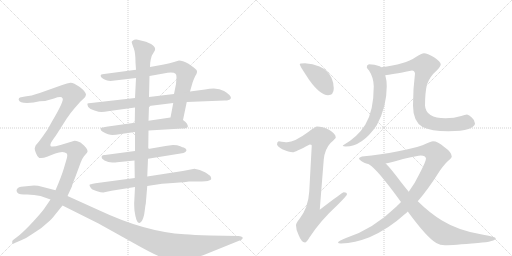
t = 0.00 s
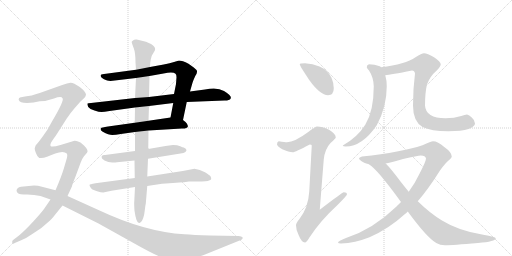
t = 2.62 s
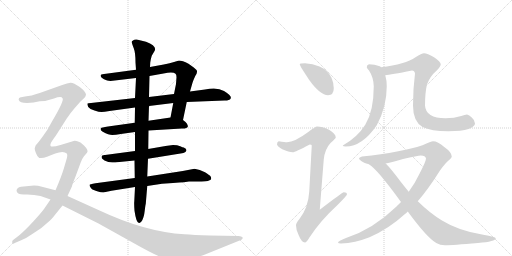
t = 5.24 s
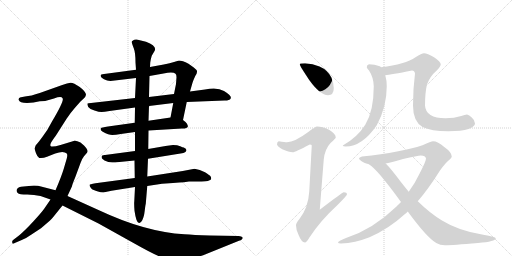
t = 7.86 s
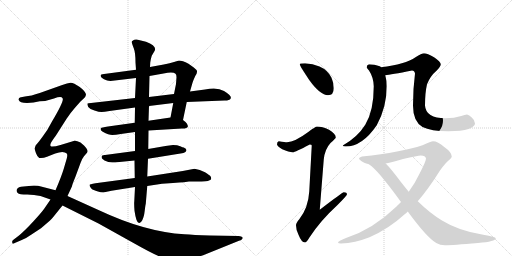
t = 10.47 s
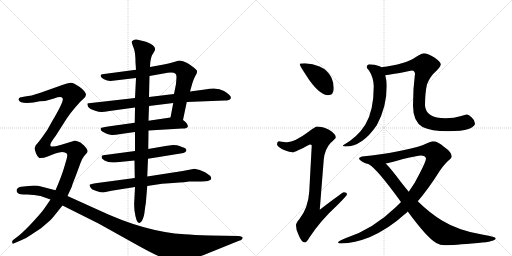
t = 13.09 s

The animated SVG that drew these frames (rendered in a browser with its animation timeline set to each time). Animation: 14 CSS @keyframes rules; one cycle of 13.09 s.

<svg version="1.1" viewBox="0 0 2048 1024" xmlns="http://www.w3.org/2000/svg">
  <g stroke="lightgray" stroke-dasharray="1,1" stroke-width="1" transform="scale(4, 4)">
    <line x1="0" y1="0" x2="256" y2="256"></line>
    <line x1="256" y1="0" x2="0" y2="256"></line>
    <line x1="128" y1="0" x2="128" y2="256"></line>
    <line x1="0" y1="128" x2="256" y2="128"></line>
    <line x1="256" y1="0" x2="512" y2="256"></line>
    <line x1="512" y1="0" x2="256" y2="256"></line>
    <line x1="384" y1="0" x2="384" y2="256"></line>
    <line x1="256" y1="128" x2="512" y2="128"></line>
  </g>
<g transform="scale(1, -1) translate(0, -850)">
   <style type="text/css">
    @keyframes keyframes0 {
      from {
       stroke: black;
       stroke-dashoffset: 787;
       stroke-width: 128;
       }
       72% {
       animation-timing-function: step-end;
       stroke: black;
       stroke-dashoffset: 0;
       stroke-width: 128;
       }
       to {
       stroke: black;
       stroke-width: 1024;
       }
       }
       #make-me-a-hanzi-animation-0 {
         animation: keyframes0 0.890462s both;
         animation-delay: 0.000000s;
         animation-timing-function: linear;
       }
    @keyframes keyframes1 {
      from {
       stroke: black;
       stroke-dashoffset: 818;
       stroke-width: 128;
       }
       73% {
       animation-timing-function: step-end;
       stroke: black;
       stroke-dashoffset: 0;
       stroke-width: 128;
       }
       to {
       stroke: black;
       stroke-width: 1024;
       }
       }
       #make-me-a-hanzi-animation-1 {
         animation: keyframes1 0.915690s both;
         animation-delay: 0.890462s;
         animation-timing-function: linear;
       }
    @keyframes keyframes2 {
      from {
       stroke: black;
       stroke-dashoffset: 588;
       stroke-width: 128;
       }
       66% {
       animation-timing-function: step-end;
       stroke: black;
       stroke-dashoffset: 0;
       stroke-width: 128;
       }
       to {
       stroke: black;
       stroke-width: 1024;
       }
       }
       #make-me-a-hanzi-animation-2 {
         animation: keyframes2 0.728516s both;
         animation-delay: 1.806152s;
         animation-timing-function: linear;
       }
    @keyframes keyframes3 {
      from {
       stroke: black;
       stroke-dashoffset: 579;
       stroke-width: 128;
       }
       65% {
       animation-timing-function: step-end;
       stroke: black;
       stroke-dashoffset: 0;
       stroke-width: 128;
       }
       to {
       stroke: black;
       stroke-width: 1024;
       }
       }
       #make-me-a-hanzi-animation-3 {
         animation: keyframes3 0.721191s both;
         animation-delay: 2.534668s;
         animation-timing-function: linear;
       }
    @keyframes keyframes4 {
      from {
       stroke: black;
       stroke-dashoffset: 733;
       stroke-width: 128;
       }
       70% {
       animation-timing-function: step-end;
       stroke: black;
       stroke-dashoffset: 0;
       stroke-width: 128;
       }
       to {
       stroke: black;
       stroke-width: 1024;
       }
       }
       #make-me-a-hanzi-animation-4 {
         animation: keyframes4 0.846517s both;
         animation-delay: 3.255859s;
         animation-timing-function: linear;
       }
    @keyframes keyframes5 {
      from {
       stroke: black;
       stroke-dashoffset: 986;
       stroke-width: 128;
       }
       76% {
       animation-timing-function: step-end;
       stroke: black;
       stroke-dashoffset: 0;
       stroke-width: 128;
       }
       to {
       stroke: black;
       stroke-width: 1024;
       }
       }
       #make-me-a-hanzi-animation-5 {
         animation: keyframes5 1.052409s both;
         animation-delay: 4.102376s;
         animation-timing-function: linear;
       }
    @keyframes keyframes6 {
      from {
       stroke: black;
       stroke-dashoffset: 1311;
       stroke-width: 128;
       }
       81% {
       animation-timing-function: step-end;
       stroke: black;
       stroke-dashoffset: 0;
       stroke-width: 128;
       }
       to {
       stroke: black;
       stroke-width: 1024;
       }
       }
       #make-me-a-hanzi-animation-6 {
         animation: keyframes6 1.316895s both;
         animation-delay: 5.154785s;
         animation-timing-function: linear;
       }
    @keyframes keyframes7 {
      from {
       stroke: black;
       stroke-dashoffset: 1187;
       stroke-width: 128;
       }
       79% {
       animation-timing-function: step-end;
       stroke: black;
       stroke-dashoffset: 0;
       stroke-width: 128;
       }
       to {
       stroke: black;
       stroke-width: 1024;
       }
       }
       #make-me-a-hanzi-animation-7 {
         animation: keyframes7 1.215983s both;
         animation-delay: 6.471680s;
         animation-timing-function: linear;
       }
    @keyframes keyframes8 {
      from {
       stroke: black;
       stroke-dashoffset: 410;
       stroke-width: 128;
       }
       57% {
       animation-timing-function: step-end;
       stroke: black;
       stroke-dashoffset: 0;
       stroke-width: 128;
       }
       to {
       stroke: black;
       stroke-width: 1024;
       }
       }
       #make-me-a-hanzi-animation-8 {
         animation: keyframes8 0.583659s both;
         animation-delay: 7.687663s;
         animation-timing-function: linear;
       }
    @keyframes keyframes9 {
      from {
       stroke: black;
       stroke-dashoffset: 916;
       stroke-width: 128;
       }
       75% {
       animation-timing-function: step-end;
       stroke: black;
       stroke-dashoffset: 0;
       stroke-width: 128;
       }
       to {
       stroke: black;
       stroke-width: 1024;
       }
       }
       #make-me-a-hanzi-animation-9 {
         animation: keyframes9 0.995443s both;
         animation-delay: 8.271322s;
         animation-timing-function: linear;
       }
    @keyframes keyframes10 {
      from {
       stroke: black;
       stroke-dashoffset: 646;
       stroke-width: 128;
       }
       68% {
       animation-timing-function: step-end;
       stroke: black;
       stroke-dashoffset: 0;
       stroke-width: 128;
       }
       to {
       stroke: black;
       stroke-width: 1024;
       }
       }
       #make-me-a-hanzi-animation-10 {
         animation: keyframes10 0.775716s both;
         animation-delay: 9.266764s;
         animation-timing-function: linear;
       }
    @keyframes keyframes11 {
      from {
       stroke: black;
       stroke-dashoffset: 838;
       stroke-width: 128;
       }
       73% {
       animation-timing-function: step-end;
       stroke: black;
       stroke-dashoffset: 0;
       stroke-width: 128;
       }
       to {
       stroke: black;
       stroke-width: 1024;
       }
       }
       #make-me-a-hanzi-animation-11 {
         animation: keyframes11 0.931966s both;
         animation-delay: 10.042480s;
         animation-timing-function: linear;
       }
    @keyframes keyframes12 {
      from {
       stroke: black;
       stroke-dashoffset: 1117;
       stroke-width: 128;
       }
       78% {
       animation-timing-function: step-end;
       stroke: black;
       stroke-dashoffset: 0;
       stroke-width: 128;
       }
       to {
       stroke: black;
       stroke-width: 1024;
       }
       }
       #make-me-a-hanzi-animation-12 {
         animation: keyframes12 1.159017s both;
         animation-delay: 10.974447s;
         animation-timing-function: linear;
       }
    @keyframes keyframes13 {
      from {
       stroke: black;
       stroke-dashoffset: 869;
       stroke-width: 128;
       }
       74% {
       animation-timing-function: step-end;
       stroke: black;
       stroke-dashoffset: 0;
       stroke-width: 128;
       }
       to {
       stroke: black;
       stroke-width: 1024;
       }
       }
       #make-me-a-hanzi-animation-13 {
         animation: keyframes13 0.957194s both;
         animation-delay: 12.133464s;
         animation-timing-function: linear;
       }
</style>
<path d="M 732 370 L 747 442 L 760 484 L 770 519 Q 774 531 781 546 Q 792 562 786 570 Q 780 577 754 595 Q 729 608 716 608 L 696 602 Q 681 597 655 592 L 600 582 L 544 571 L 424 555 Q 406 553 404 551 Q 402 549 403 545 Q 404 540 416 533 Q 428 526 442 526 L 544 538 L 598 546 L 654 556 Q 692 565 702 555 Q 706 552 706 541 L 704 514 L 696 474 L 693 438 L 682 380 C 676 351 726 341 732 370 Z" fill="lightgray"></path> 
<path d="M 747 442 L 898 448 Q 910 448 914 450 L 916 450 Q 938 461 896 486 Q 869 503 820 492 L 760 484 L 696 474 L 596 462 L 540 458 L 364 438 Q 352 437 350 436 Q 348 434 353 422 Q 359 414 378 408 Q 396 402 406 402 Q 416 402 438 406 L 540 420 L 596 426 L 693 438 L 747 442 Z" fill="lightgray"></path> 
<path d="M 594 328 L 728 336 Q 736 335 745 338 Q 755 342 750 350 Q 750 355 742 362 L 732 370 C 714 385 712 384 682 380 L 594 367 L 539 359 L 432 344 Q 405 339 404 338 Q 402 333 403 331 Q 404 328 411 323 Q 435 310 449 310 Q 462 310 483 314 L 540 322 L 594 328 Z" fill="lightgray"></path> 
<path d="M 735 260 Q 731 260 721 265 Q 710 270 692 270 L 662 266 L 593 254 L 540 246 L 420 230 Q 402 231 408 216 L 418 208 Q 433 200 449 200 Q 465 200 468 201 L 538 208 L 592 215 L 722 236 Q 736 237 740 241 Q 744 244 746 249 Q 746 255 735 260 Z" fill="lightgray"></path> 
<path d="M 539 138 L 382 117 Q 358 113 358 110 Q 358 106 363 99 Q 367 92 375 90 Q 382 88 392 84 Q 402 80 413 80 L 446 87 L 540 102 L 589 106 L 648 115 L 692 118 Q 748 122 756 124 L 786 124 Q 832 124 836 128 Q 850 130 842 145 Q 841 148 820 161 Q 799 173 778 175 L 731 166 L 589 144 L 539 138 Z" fill="lightgray"></path> 
<path d="M 593 254 L 594 328 L 594 367 L 596 426 L 596 462 L 598 546 L 600 582 L 601 600 Q 603 615 607 627 L 617 644 Q 632 665 584 683 L 547 692 Q 537 693 532 688 Q 525 684 527 680 Q 528 675 535 657 Q 542 639 542 600 L 544 571 L 544 538 L 540 458 L 540 420 L 539 359 L 540 322 L 540 246 L 538 208 L 539 138 L 540 102 L 537 43 Q 536 35 538 7 Q 545 -42 556 -42 Q 562 -44 569 -31 Q 576 -18 579 8 Q 582 34 583 34 L 589 106 L 589 144 L 592 215 L 593 254 Z" fill="lightgray"></path> 
<path d="M 270 66 L 288 105 Q 288 110 301 141 L 322 198 Q 329 217 336 225 L 348 239 Q 356 248 336 268 L 322 280 Q 306 288 298 287 L 242 270 Q 208 260 202 266 Q 200 272 204 279 Q 207 286 223 307 L 267 376 Q 284 401 299 418 L 322 444 L 335 456 Q 342 461 344 471 Q 344 483 319 502 Q 293 520 282 519 Q 270 518 249 510 L 159 478 Q 124 466 100 464 L 84 461 Q 80 461 76 457 Q 74 452 75 450 Q 78 438 108 438 L 134 440 L 159 445 Q 186 445 216 456 Q 246 467 250 457 Q 259 450 208 364 L 189 330 L 170 303 Q 157 285 150 277 Q 142 269 142 267 L 139 257 Q 138 253 144 237 Q 150 221 157 218 Q 172 216 188 223 L 221 236 Q 237 242 249 242 Q 261 242 267 236 Q 271 232 267 216 L 255 175 Q 245 142 222 89 L 202 52 L 176 14 Q 166 0 134 -35 Q 101 -71 76 -92 L 55 -108 Q 49 -112 49 -115 Q 48 -118 50 -124 Q 54 -126 59 -122 L 87 -110 Q 105 -103 126 -88 L 164 -63 L 199 -33 Q 206 -27 221 -8 L 250 28 L 270 66 Z" fill="lightgray"></path> 
<path d="M 955 -94 L 839 -92 Q 773 -90 738 -87 Q 581 -78 396 9 L 270 66 L 222 89 L 164 104 Q 154 108 136 108 L 84 103 Q 63 98 67 84 Q 70 70 102 72 Q 116 73 136 70 L 162 66 L 202 52 L 250 28 L 394 -44 L 534 -122 Q 601 -160 638 -176 Q 675 -193 699 -194 Q 723 -196 759 -188 Q 805 -174 820 -168 L 956 -113 Q 974 -109 970 -99 Q 966 -95 955 -94 Z" fill="lightgray"></path> 
<path d="M 1220 597 Q 1199 597 1199 593 Q 1199 587 1237 530 Q 1281 469 1312 469 Q 1335 469 1335 497 Q 1335 518 1326 539 Q 1311 570 1278 584 Q 1251 595 1220 597 Z" fill="lightgray"></path> 
<path d="M 1268 344 Q 1262 344 1233 322 Q 1179 282 1148 281 Q 1141 281 1115 285 Q 1108 284 1108 272 Q 1108 266 1129 253 Q 1156 241 1171 241 Q 1180 241 1239 272 Q 1247 272 1247 268 L 1237 84 Q 1233 18 1197 -27 Q 1184 -42 1184 -51 Q 1184 -70 1194 -89 Q 1206 -120 1220 -120 Q 1226 -120 1237 -101 Q 1281 -33 1349 29 Q 1388 68 1388 73 Q 1388 81 1375 81 Q 1370 81 1279 11 L 1295 212 Q 1299 253 1322 278 Q 1343 297 1343 300 Q 1343 315 1316 331 Q 1289 344 1268 344 Z" fill="lightgray"></path> 
<path d="M 1476 593 Q 1467 591 1467 581 Q 1467 578 1476 568 Q 1494 541 1495 505 Q 1495 406 1461 351 Q 1430 301 1371 268 Q 1371 264 1383 264 Q 1449 264 1507 349 Q 1547 422 1547 505 Q 1547 529 1541 549 L 1524 581 Q 1523 583 1519 585 Q 1498 593 1476 593 Z" fill="lightgray"></path> 
<path d="M 1541 549 Q 1562 551 1648 568 Q 1658 568 1660 556 Q 1652 495 1652 428 Q 1652 365 1690 342 Q 1724 325 1793 325 Q 1847 325 1874 334 Q 1900 345 1900 356 Q 1900 369 1887 380 Q 1877 390 1868 392 Q 1860 392 1845 386 Q 1817 377 1782 377 Q 1703 377 1700 428 Q 1700 478 1708 513 Q 1721 546 1746 567 Q 1763 585 1763 593 Q 1763 603 1736 621 Q 1709 637 1696 637 Q 1687 637 1662 621 Q 1622 593 1524 581 C 1494 577 1511 545 1541 549 Z" fill="lightgray"></path> 
<path d="M 1732 285 Q 1725 285 1690 269 Q 1607 241 1448 224 Q 1436 221 1436 216 Q 1436 210 1457 199 Q 1464 196 1474 194 L 1543 196 Q 1569 202 1612 214 Q 1671 228 1683 228 Q 1702 228 1704 216 Q 1704 205 1678 155 Q 1660 117 1635 83 L 1604 42 Q 1594 32 1585 23 Q 1492 -67 1384 -102 Q 1352 -114 1352 -120 Q 1352 -124 1364 -124 Q 1420 -122 1478 -99 Q 1554 -66 1620 -6 Q 1625 -2 1631 4 L 1671 45 Q 1712 92 1760 168 Q 1785 203 1800 213 Q 1807 219 1807 224 Q 1807 241 1777 262 Q 1751 285 1732 285 Z" fill="lightgray"></path> 
<path d="M 1474 194 Q 1474 193 1475 193 Q 1507 176 1604 42 L 1631 4 Q 1708 -101 1745 -122 Q 1760 -131 1780 -131 Q 1811 -131 1912 -122 Q 1983 -116 1983 -103 Q 1983 -97 1933 -89 Q 1836 -74 1768 -32 Q 1720 -3 1671 45 L 1635 83 Q 1620 101 1602 124 Q 1564 175 1543 196 C 1523 218 1450 212 1474 194 Z" fill="lightgray"></path> 
      <clipPath id="make-me-a-hanzi-clip-0">
      <path d="M 732 370 L 747 442 L 760 484 L 770 519 Q 774 531 781 546 Q 792 562 786 570 Q 780 577 754 595 Q 729 608 716 608 L 696 602 Q 681 597 655 592 L 600 582 L 544 571 L 424 555 Q 406 553 404 551 Q 402 549 403 545 Q 404 540 416 533 Q 428 526 442 526 L 544 538 L 598 546 L 654 556 Q 692 565 702 555 Q 706 552 706 541 L 704 514 L 696 474 L 693 438 L 682 380 C 676 351 726 341 732 370 Z" fill="lightgray"></path>
      </clipPath>
      <path clip-path="url(#make-me-a-hanzi-clip-0)" d="M 409 547 L 437 541 L 666 577 L 723 577 L 743 554 L 712 400 L 690 386 " fill="none" id="make-me-a-hanzi-animation-0" stroke-dasharray="659 1318" stroke-linecap="round"></path>

      <clipPath id="make-me-a-hanzi-clip-1">
      <path d="M 747 442 L 898 448 Q 910 448 914 450 L 916 450 Q 938 461 896 486 Q 869 503 820 492 L 760 484 L 696 474 L 596 462 L 540 458 L 364 438 Q 352 437 350 436 Q 348 434 353 422 Q 359 414 378 408 Q 396 402 406 402 Q 416 402 438 406 L 540 420 L 596 426 L 693 438 L 747 442 Z" fill="lightgray"></path>
      </clipPath>
      <path clip-path="url(#make-me-a-hanzi-clip-1)" d="M 358 430 L 409 422 L 849 472 L 898 467 L 915 459 " fill="none" id="make-me-a-hanzi-animation-1" stroke-dasharray="690 1380" stroke-linecap="round"></path>

      <clipPath id="make-me-a-hanzi-clip-2">
      <path d="M 594 328 L 728 336 Q 736 335 745 338 Q 755 342 750 350 Q 750 355 742 362 L 732 370 C 714 385 712 384 682 380 L 594 367 L 539 359 L 432 344 Q 405 339 404 338 Q 402 333 403 331 Q 404 328 411 323 Q 435 310 449 310 Q 462 310 483 314 L 540 322 L 594 328 Z" fill="lightgray"></path>
      </clipPath>
      <path clip-path="url(#make-me-a-hanzi-clip-2)" d="M 409 334 L 453 328 L 684 357 L 738 348 " fill="none" id="make-me-a-hanzi-animation-2" stroke-dasharray="460 920" stroke-linecap="round"></path>

      <clipPath id="make-me-a-hanzi-clip-3">
      <path d="M 735 260 Q 731 260 721 265 Q 710 270 692 270 L 662 266 L 593 254 L 540 246 L 420 230 Q 402 231 408 216 L 418 208 Q 433 200 449 200 Q 465 200 468 201 L 538 208 L 592 215 L 722 236 Q 736 237 740 241 Q 744 244 746 249 Q 746 255 735 260 Z" fill="lightgray"></path>
      </clipPath>
      <path clip-path="url(#make-me-a-hanzi-clip-3)" d="M 416 222 L 455 217 L 687 251 L 736 250 " fill="none" id="make-me-a-hanzi-animation-3" stroke-dasharray="451 902" stroke-linecap="round"></path>

      <clipPath id="make-me-a-hanzi-clip-4">
      <path d="M 539 138 L 382 117 Q 358 113 358 110 Q 358 106 363 99 Q 367 92 375 90 Q 382 88 392 84 Q 402 80 413 80 L 446 87 L 540 102 L 589 106 L 648 115 L 692 118 Q 748 122 756 124 L 786 124 Q 832 124 836 128 Q 850 130 842 145 Q 841 148 820 161 Q 799 173 778 175 L 731 166 L 589 144 L 539 138 Z" fill="lightgray"></path>
      </clipPath>
      <path clip-path="url(#make-me-a-hanzi-clip-4)" d="M 364 106 L 414 101 L 759 148 L 792 148 L 836 138 " fill="none" id="make-me-a-hanzi-animation-4" stroke-dasharray="605 1210" stroke-linecap="round"></path>

      <clipPath id="make-me-a-hanzi-clip-5">
      <path d="M 593 254 L 594 328 L 594 367 L 596 426 L 596 462 L 598 546 L 600 582 L 601 600 Q 603 615 607 627 L 617 644 Q 632 665 584 683 L 547 692 Q 537 693 532 688 Q 525 684 527 680 Q 528 675 535 657 Q 542 639 542 600 L 544 571 L 544 538 L 540 458 L 540 420 L 539 359 L 540 322 L 540 246 L 538 208 L 539 138 L 540 102 L 537 43 Q 536 35 538 7 Q 545 -42 556 -42 Q 562 -44 569 -31 Q 576 -18 579 8 Q 582 34 583 34 L 589 106 L 589 144 L 592 215 L 593 254 Z" fill="lightgray"></path>
      </clipPath>
      <path clip-path="url(#make-me-a-hanzi-clip-5)" d="M 538 679 L 575 646 L 566 381 L 565 101 L 557 -34 " fill="none" id="make-me-a-hanzi-animation-5" stroke-dasharray="858 1716" stroke-linecap="round"></path>

      <clipPath id="make-me-a-hanzi-clip-6">
      <path d="M 270 66 L 288 105 Q 288 110 301 141 L 322 198 Q 329 217 336 225 L 348 239 Q 356 248 336 268 L 322 280 Q 306 288 298 287 L 242 270 Q 208 260 202 266 Q 200 272 204 279 Q 207 286 223 307 L 267 376 Q 284 401 299 418 L 322 444 L 335 456 Q 342 461 344 471 Q 344 483 319 502 Q 293 520 282 519 Q 270 518 249 510 L 159 478 Q 124 466 100 464 L 84 461 Q 80 461 76 457 Q 74 452 75 450 Q 78 438 108 438 L 134 440 L 159 445 Q 186 445 216 456 Q 246 467 250 457 Q 259 450 208 364 L 189 330 L 170 303 Q 157 285 150 277 Q 142 269 142 267 L 139 257 Q 138 253 144 237 Q 150 221 157 218 Q 172 216 188 223 L 221 236 Q 237 242 249 242 Q 261 242 267 236 Q 271 232 267 216 L 255 175 Q 245 142 222 89 L 202 52 L 176 14 Q 166 0 134 -35 Q 101 -71 76 -92 L 55 -108 Q 49 -112 49 -115 Q 48 -118 50 -124 Q 54 -126 59 -122 L 87 -110 Q 105 -103 126 -88 L 164 -63 L 199 -33 Q 206 -27 221 -8 L 250 28 L 270 66 Z" fill="lightgray"></path>
      </clipPath>
      <path clip-path="url(#make-me-a-hanzi-clip-6)" d="M 83 452 L 126 453 L 233 483 L 282 480 L 290 471 L 280 442 L 183 285 L 173 252 L 200 247 L 268 258 L 304 245 L 261 110 L 225 38 L 147 -51 L 54 -119 " fill="none" id="make-me-a-hanzi-animation-6" stroke-dasharray="1183 2366" stroke-linecap="round"></path>

      <clipPath id="make-me-a-hanzi-clip-7">
      <path d="M 955 -94 L 839 -92 Q 773 -90 738 -87 Q 581 -78 396 9 L 270 66 L 222 89 L 164 104 Q 154 108 136 108 L 84 103 Q 63 98 67 84 Q 70 70 102 72 Q 116 73 136 70 L 162 66 L 202 52 L 250 28 L 394 -44 L 534 -122 Q 601 -160 638 -176 Q 675 -193 699 -194 Q 723 -196 759 -188 Q 805 -174 820 -168 L 956 -113 Q 974 -109 970 -99 Q 966 -95 955 -94 Z" fill="lightgray"></path>
      </clipPath>
      <path clip-path="url(#make-me-a-hanzi-clip-7)" d="M 80 88 L 145 88 L 210 72 L 491 -64 L 608 -113 L 692 -138 L 770 -136 L 961 -102 " fill="none" id="make-me-a-hanzi-animation-7" stroke-dasharray="1059 2118" stroke-linecap="round"></path>

      <clipPath id="make-me-a-hanzi-clip-8">
      <path d="M 1220 597 Q 1199 597 1199 593 Q 1199 587 1237 530 Q 1281 469 1312 469 Q 1335 469 1335 497 Q 1335 518 1326 539 Q 1311 570 1278 584 Q 1251 595 1220 597 Z" fill="lightgray"></path>
      </clipPath>
      <path clip-path="url(#make-me-a-hanzi-clip-8)" d="M 1203 592 L 1280 538 L 1314 489 " fill="none" id="make-me-a-hanzi-animation-8" stroke-dasharray="282 564" stroke-linecap="round"></path>

      <clipPath id="make-me-a-hanzi-clip-9">
      <path d="M 1268 344 Q 1262 344 1233 322 Q 1179 282 1148 281 Q 1141 281 1115 285 Q 1108 284 1108 272 Q 1108 266 1129 253 Q 1156 241 1171 241 Q 1180 241 1239 272 Q 1247 272 1247 268 L 1237 84 Q 1233 18 1197 -27 Q 1184 -42 1184 -51 Q 1184 -70 1194 -89 Q 1206 -120 1220 -120 Q 1226 -120 1237 -101 Q 1281 -33 1349 29 Q 1388 68 1388 73 Q 1388 81 1375 81 Q 1370 81 1279 11 L 1295 212 Q 1299 253 1322 278 Q 1343 297 1343 300 Q 1343 315 1316 331 Q 1289 344 1268 344 Z" fill="lightgray"></path>
      </clipPath>
      <path clip-path="url(#make-me-a-hanzi-clip-9)" d="M 1120 274 L 1143 264 L 1169 263 L 1238 297 L 1281 297 L 1253 21 L 1291 18 L 1299 8 L 1283 -10 L 1250 -16 L 1222 -55 L 1219 -110 " fill="none" id="make-me-a-hanzi-animation-9" stroke-dasharray="788 1576" stroke-linecap="round"></path>

      <clipPath id="make-me-a-hanzi-clip-10">
      <path d="M 1476 593 Q 1467 591 1467 581 Q 1467 578 1476 568 Q 1494 541 1495 505 Q 1495 406 1461 351 Q 1430 301 1371 268 Q 1371 264 1383 264 Q 1449 264 1507 349 Q 1547 422 1547 505 Q 1547 529 1541 549 L 1524 581 Q 1523 583 1519 585 Q 1498 593 1476 593 Z" fill="lightgray"></path>
      </clipPath>
      <path clip-path="url(#make-me-a-hanzi-clip-10)" d="M 1480 581 L 1506 564 L 1520 524 L 1520 471 L 1507 404 L 1486 352 L 1444 302 L 1389 269 L 1379 271 " fill="none" id="make-me-a-hanzi-animation-10" stroke-dasharray="518 1036" stroke-linecap="round"></path>

      <clipPath id="make-me-a-hanzi-clip-11">
      <path d="M 1541 549 Q 1562 551 1648 568 Q 1658 568 1660 556 Q 1652 495 1652 428 Q 1652 365 1690 342 Q 1724 325 1793 325 Q 1847 325 1874 334 Q 1900 345 1900 356 Q 1900 369 1887 380 Q 1877 390 1868 392 Q 1860 392 1845 386 Q 1817 377 1782 377 Q 1703 377 1700 428 Q 1700 478 1708 513 Q 1721 546 1746 567 Q 1763 585 1763 593 Q 1763 603 1736 621 Q 1709 637 1696 637 Q 1687 637 1662 621 Q 1622 593 1524 581 C 1494 577 1511 545 1541 549 Z" fill="lightgray"></path>
      </clipPath>
      <path clip-path="url(#make-me-a-hanzi-clip-11)" d="M 1535 580 L 1551 567 L 1643 588 L 1691 590 L 1698 583 L 1682 519 L 1676 464 L 1679 404 L 1689 382 L 1715 362 L 1751 353 L 1817 352 L 1864 362 L 1883 358 " fill="none" id="make-me-a-hanzi-animation-11" stroke-dasharray="710 1420" stroke-linecap="round"></path>

      <clipPath id="make-me-a-hanzi-clip-12">
      <path d="M 1732 285 Q 1725 285 1690 269 Q 1607 241 1448 224 Q 1436 221 1436 216 Q 1436 210 1457 199 Q 1464 196 1474 194 L 1543 196 Q 1569 202 1612 214 Q 1671 228 1683 228 Q 1702 228 1704 216 Q 1704 205 1678 155 Q 1660 117 1635 83 L 1604 42 Q 1594 32 1585 23 Q 1492 -67 1384 -102 Q 1352 -114 1352 -120 Q 1352 -124 1364 -124 Q 1420 -122 1478 -99 Q 1554 -66 1620 -6 Q 1625 -2 1631 4 L 1671 45 Q 1712 92 1760 168 Q 1785 203 1800 213 Q 1807 219 1807 224 Q 1807 241 1777 262 Q 1751 285 1732 285 Z" fill="lightgray"></path>
      </clipPath>
      <path clip-path="url(#make-me-a-hanzi-clip-12)" d="M 1444 217 L 1466 211 L 1536 215 L 1710 250 L 1733 244 L 1748 227 L 1719 163 L 1678 98 L 1600 5 L 1565 -25 L 1478 -81 L 1358 -121 " fill="none" id="make-me-a-hanzi-animation-12" stroke-dasharray="989 1978" stroke-linecap="round"></path>

      <clipPath id="make-me-a-hanzi-clip-13">
      <path d="M 1474 194 Q 1474 193 1475 193 Q 1507 176 1604 42 L 1631 4 Q 1708 -101 1745 -122 Q 1760 -131 1780 -131 Q 1811 -131 1912 -122 Q 1983 -116 1983 -103 Q 1983 -97 1933 -89 Q 1836 -74 1768 -32 Q 1720 -3 1671 45 L 1635 83 Q 1620 101 1602 124 Q 1564 175 1543 196 C 1523 218 1450 212 1474 194 Z" fill="lightgray"></path>
      </clipPath>
      <path clip-path="url(#make-me-a-hanzi-clip-13)" d="M 1485 190 L 1533 172 L 1661 12 L 1716 -43 L 1772 -86 L 1879 -103 L 1979 -104 " fill="none" id="make-me-a-hanzi-animation-13" stroke-dasharray="741 1482" stroke-linecap="round"></path>

</g>
</svg>
